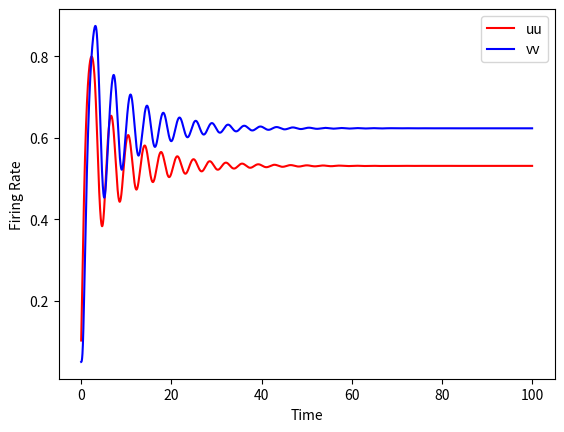
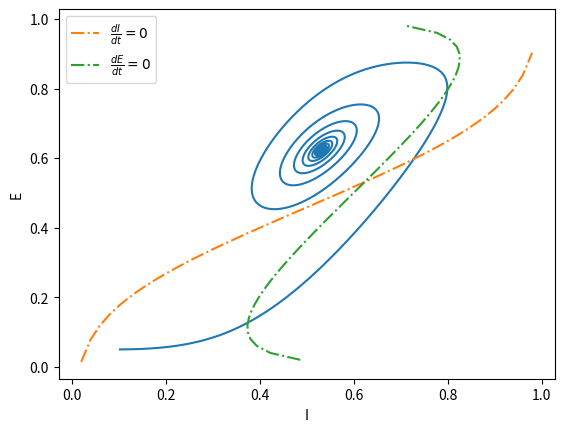

Reproduce these figures in Python, in order.
import math
import sys
import numpy as np
import matplotlib.pylab as plt
import argparse

def sigmoid_function(x):
    return 1 / (1 + math.exp(-x))


def calculate_firing_rate(ie0, ie1, ii0, ii1, w, t, dt, uu, vv, wee, wei, wie, wii, ze, zi):
    i_e = ie0 + ie1 * math.sin(w*t)
    i_i = ii0 + ii1 * math.sin(w*t)
    dE = dt * (-uu + sigmoid_function((wee * uu) - (wie * vv) - ze + i_e))/tau
    dI = dt * (-vv + sigmoid_function((wei * uu) - (wii * vv) - zi + i_i))/tau
    uu_p = uu + dE
    vv_p = vv + dI
    return uu_p, vv_p

#-wee 10. -wei 12. -wie 8. -wii 3. -ze 0.2 -zi 4. -ie1 0 -ii1 0 -w 0.25

parser = argparse.ArgumentParser(description='Parameters for the Wilson and Cowan Simulation')
parser.add_argument('-wee', type=float, dest='wee', default=10, help='Weight between Excitatory - Excitatory layers')
parser.add_argument('-wei', type=float, dest='wei', default=12, help='Weight between Excitatory - Inhibitory layers')
parser.add_argument('-wie', type=float, dest='wie', default=8, help='Weight between Excitatory - Inhibitory layers')
parser.add_argument('-wii', type=float, dest='wii', default=3, help='Weight between Inhibitory - Inhibitory layers')
parser.add_argument('-ze', type=float, dest='ze', default=0.2, help='')
parser.add_argument('-zi', type=float, dest='zi', default=4, help='')
parser.add_argument('-ie1', type=float, dest='ie1', default=0, help='Current')
parser.add_argument('-ii1', type=float, dest='ii1', default=0, help='Current')
parser.add_argument('-w', type=float, dest='w', default=0.25, help='Phase')

parser.add_argument('-tstop', type=float, dest='tstop', default=100, help='Duration')

parser.add_argument('-nogui', action='store_true', default=False, help='No GUI')

args = parser.parse_args()

# settings
tau = 1.
ie0 = 0
ii0 = 0

step = .005

dt = np.arange(0, args.tstop, step)
uu_p = np.zeros((len(dt), 1))
vv_p = np.zeros((len(dt), 1))

# initial conditions
uu0 = 0.1
vv0 = 0.05

if args.ie1 !=0 or args.ii1 != 0:
    savefile = 'Drive.dat'
else:
    savefile = 'NoDrive.dat'

data_file = open(savefile, 'w')

for dt_idx in range(len(dt)):
    t = dt_idx * step
    if dt_idx == 0:
        uu_p[dt_idx], vv_p[dt_idx] = calculate_firing_rate(ie0, args.ie1, ii0, args.ii1, args.w, t, step, uu0,
                                                           vv0, args.wee, args.wei, args.wie, args.wii, args.ze, args.zi)
    else:
        uu_p[dt_idx], vv_p[dt_idx] = calculate_firing_rate(ie0, args.ie1, ii0, args.ii1, args.w, t, step, uu_p[dt_idx - 1],
                                                           vv_p[dt_idx - 1], args.wee, args.wei, args.wie, args.wii,
                                                           args.ze, args.zi)
    data_file.write('%s\t%s\t%s\n'%(t/1000., uu_p[dt_idx][0], vv_p[dt_idx][0]))

data_file.close()


print("Finished running simulation of %sms, saved data to %s"%(args.tstop,savefile))

if not args.nogui:
    plt.figure()
    plt.plot(dt, uu_p, label='uu', color='red')
    plt.plot(dt, vv_p, label='vv', color='blue')
    plt.xlabel('Time')
    plt.ylabel('Firing Rate')
    plt.legend()

    pop_step = .02
    pop_stop = 1
    population = np.arange(pop_step, pop_stop, pop_step)
    I = np.zeros((len(population), 1))
    E = np.zeros((len(population), 1))
    for e_idx, e in enumerate(population):
        I[e_idx] = 1 / args.wie * (math.log(1/e - 1) - args.ze + args.wee * e)

    for i_idx, i in enumerate(population):
        E[i_idx] = - 1 / args.wei * (math.log(1/i - 1) - args.zi - args.wii * i)

    plt.figure()
    plt.plot(uu_p, vv_p)
    plt.plot(population, E, label=r'$\frac{dI}{dt}=0$', linestyle='-.')
    plt.plot(I, population, label=r'$\frac{dE}{dt}=0$', linestyle='-.')
    plt.legend(loc='upper left')
    plt.xlabel('I')
    plt.ylabel('E')

    plt.show()
    
